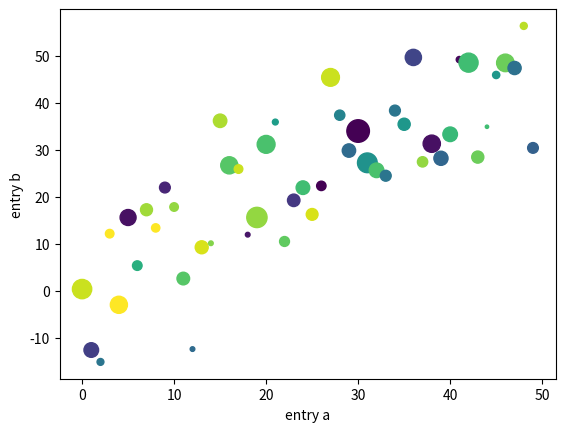

The matplotlib source for this figure: (Note: this script raises an exception after producing the figure.)
# -*- coding: utf-8 -*-
import matplotlib.pyplot as plt
import numpy as np
data = {'a': np.arange(50),
        'c': np.random.randint(0, 50, 50),
        'd': np.random.randn(50)}
data['b'] = data['a'] + 10 * np.random.randn(50)
data['d'] = np.abs(data['d']) * 100

plt.scatter('a', 'b', c='c', s='d', data=data)
plt.xlabel('entry a')
plt.ylabel('entry b')
plt.savefig('C:/KALS/data science/data scientist/data scientist/dataScince/datavisualization\\images/04box.png')

plt.show()